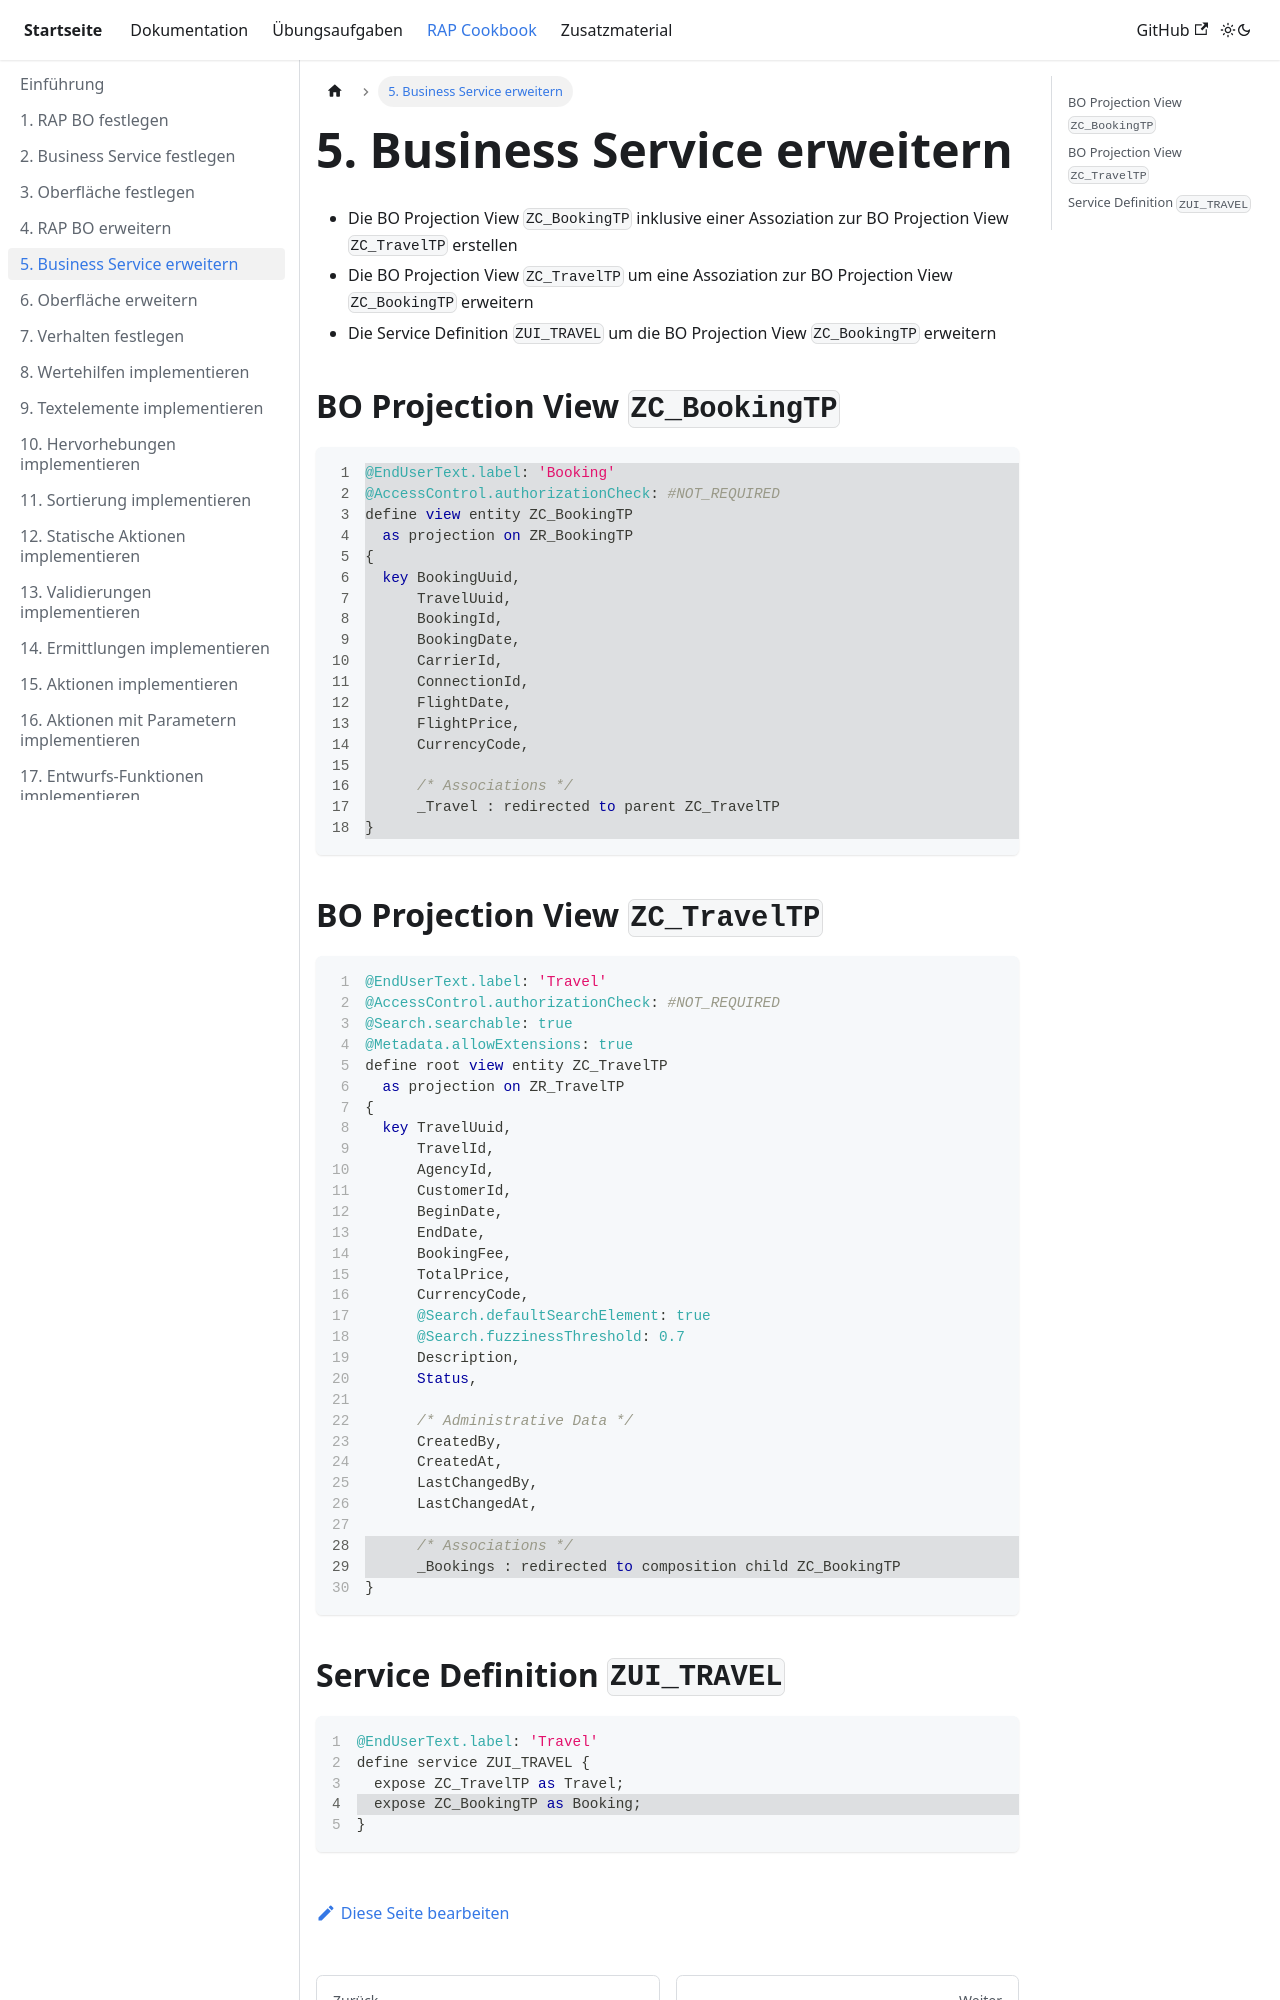

repository: appenmaier/s4hana · page: rap-cookbook/extend-service/index.html · generator: docusaurus

---
title: 5. Business Service erweitern
description: ""
sidebar_position: 50
---

- Die BO Projection View `ZC_BookingTP` inklusive einer Assoziation zur BO Projection View `ZC_TravelTP` erstellen
- Die BO Projection View `ZC_TravelTP` um eine Assoziation zur BO Projection View `ZC_BookingTP` erweitern
- Die Service Definition `ZUI_TRAVEL` um die BO Projection View `ZC_BookingTP` erweitern

## BO Projection View `ZC_BookingTP`

```sql showLineNumbers
//highlight-start
@EndUserText.label: 'Booking'
@AccessControl.authorizationCheck: #NOT_REQUIRED
define view entity ZC_BookingTP
  as projection on ZR_BookingTP
{
  key BookingUuid,
      TravelUuid,
      BookingId,
      BookingDate,
      CarrierId,
      ConnectionId,
      FlightDate,
      FlightPrice,
      CurrencyCode,

      /* Associations */
      _Travel : redirected to parent ZC_TravelTP
}
//highlight-end
```

## BO Projection View `ZC_TravelTP`

```sql showLineNumbers
@EndUserText.label: 'Travel'
@AccessControl.authorizationCheck: #NOT_REQUIRED
@Search.searchable: true
@Metadata.allowExtensions: true
define root view entity ZC_TravelTP
  as projection on ZR_TravelTP
{
  key TravelUuid,
      TravelId,
      AgencyId,
      CustomerId,
      BeginDate,
      EndDate,
      BookingFee,
      TotalPrice,
      CurrencyCode,
      @Search.defaultSearchElement: true
      @Search.fuzzinessThreshold: 0.7
      Description,
      Status,

      /* Administrative Data */
      CreatedBy,
      CreatedAt,
      LastChangedBy,
      LastChangedAt,

//highlight-start
      /* Associations */
      _Bookings : redirected to composition child ZC_BookingTP
//highlight-end
}
```
